10-way image classification set "Apple Blossom Images" from GitHub (19ngxuan/appleBlossomDataset); label vocabulary: BBCH stage 53, BBCH stage 54, BBCH stage 56, BBCH stage 57, BBCH stage 59, BBCH stage 61, BBCH stage 65, BBCH stage 67, BBCH stage 69, BBCH stage 71.

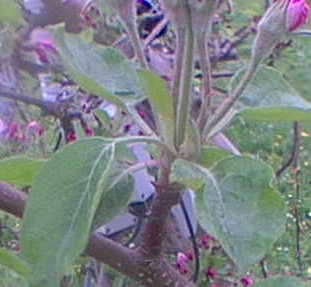
Label: BBCH stage 61

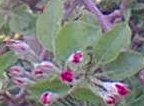
Label: BBCH stage 59

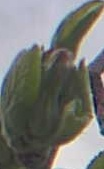
Label: BBCH stage 54

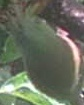
Label: BBCH stage 71

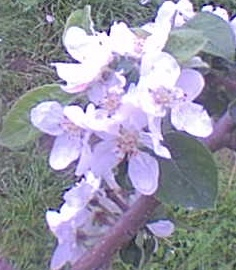
Label: BBCH stage 65

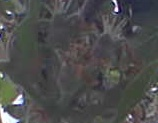
Label: BBCH stage 69
